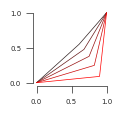

The matplotlib source for this figure:
#%%

import numpy as np
import matplotlib.pyplot as plt
import seaborn as sns


def pwl(x,p,q,r):
    # piecewise linear (0,0) to (p,q) to (1,r)
    y = np.zeros_like(x)
    y[x<=p] = x[x<=p]*q
    y[x>p] = q*p + (x[x>p]-p)*(r-q*p)/(1-p)
    return y
    
    
ps = np.linspace(0.6,0.9,5)
qs = np.linspace(0.1,0.9,5)[::-1]
x = np.linspace(0,1,1000)
r = 1

cmap = sns.dark_palette('red', n_colors = len(ps))

sns.set()
sns.set_style('ticks')
with sns.plotting_context("poster", rc={"font.size":5,"axes.titlesize":5,
                                        "axes.labelsize":5,
                                        "xtick.labelsize":5,
                                        "ytick.labelsize":5,
                                        "lines.linewidth":0.5,
                                        "axes.linewidth":0.5,
                                        "xtick.major.width":0.5,
                                        "ytick.major.width":0.5,
                                        "xtick.major.size":5,
                                        "ytick.major.size":5,
                                        "patch.linewidth":0.5,
                                        "lines.markersize":2,
                                        'font.family' : 'sans-serif',
                                        'font.sans-serif' : 'Helvetica'}):

    f,a = plt.subplots(1,1, figsize=(1,1))

    for i,(p,q) in enumerate(zip(ps,qs)):
        a.plot(x, pwl(x,p,q,r), color=cmap[i])

    a.set_box_aspect(1)
    a.set_xticks([0,0.5,1])
    a.set_yticks([0,0.5,1])

    sns.despine(ax=a, trim=True)


# plt.savefig(r'C:\Users\<user>\OneDrive - University College London\Orthogonalization project\Figures\Draft\convexity_cartoon_piecewise.svg', format='svg')

# %%
